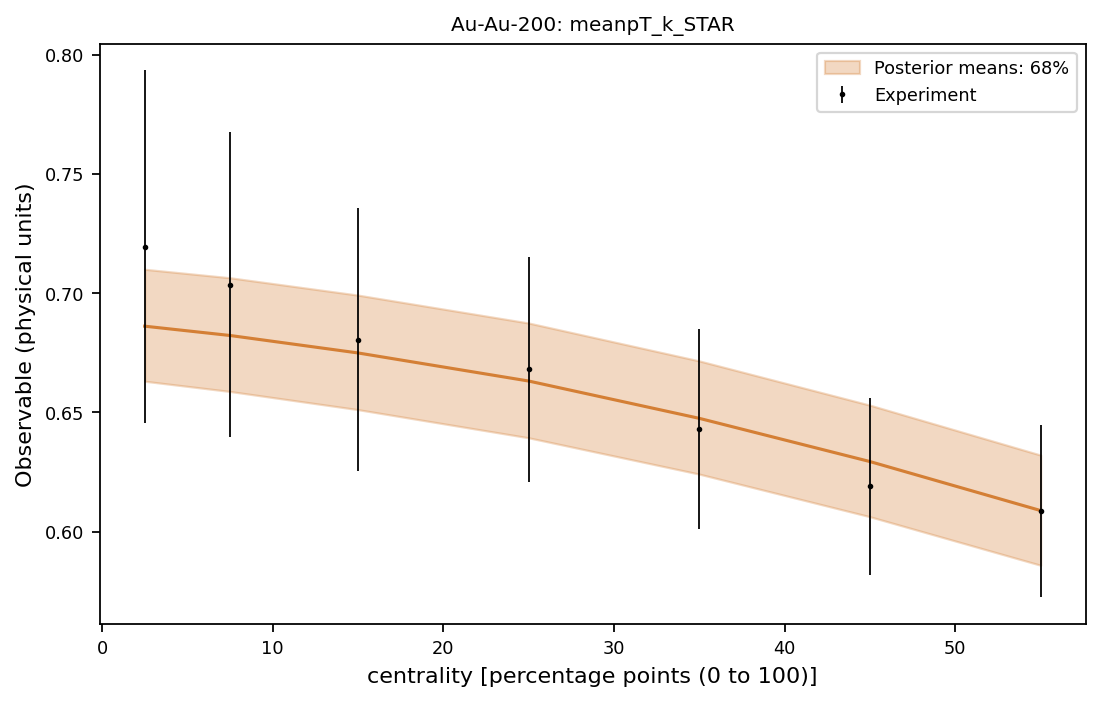

Source data for this figure (header and first rows):
system, observable, bin_index, bin_low, bin_high, center, experiment, experimental_std, q05, q16, median, q84, q95
Au-Au-200, meanpT_k_STAR, 0, 0.0, 5.0, 2.5, 0.7195, 0.074, 0.6502, 0.6631, 0.6861, 0.71, 0.7286
Au-Au-200, meanpT_k_STAR, 1, 5.0, 10.0, 7.5, 0.7035, 0.064, 0.6464, 0.6588, 0.6822, 0.7064, 0.7242
Au-Au-200, meanpT_k_STAR, 2, 10.0, 20.0, 15.0, 0.6805, 0.055, 0.6381, 0.6511, 0.6749, 0.6991, 0.7171
Au-Au-200, meanpT_k_STAR, 3, 20.0, 30.0, 25.0, 0.668, 0.047, 0.6256, 0.6393, 0.6631, 0.6874, 0.7052
Au-Au-200, meanpT_k_STAR, 4, 30.0, 40.0, 35.0, 0.643, 0.042, 0.6104, 0.6241, 0.6475, 0.6716, 0.6887
Au-Au-200, meanpT_k_STAR, 5, 40.0, 50.0, 45.0, 0.619, 0.037, 0.5924, 0.6062, 0.6294, 0.653, 0.67
Au-Au-200, meanpT_k_STAR, 6, 50.0, 60.0, 55.0, 0.6085, 0.036, 0.5722, 0.5859, 0.6088, 0.6321, 0.6495
